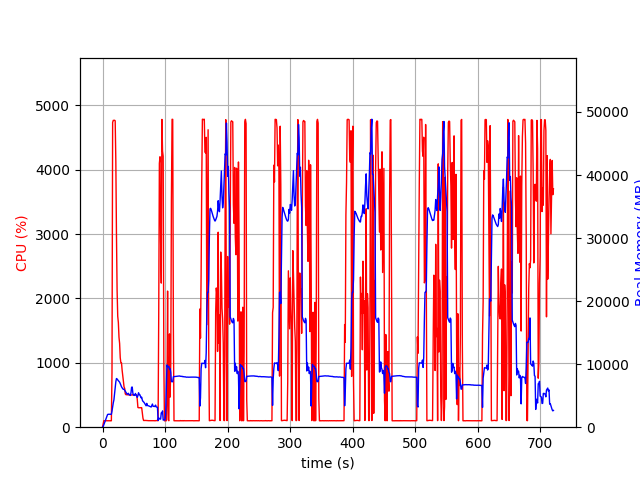

The file beside this chart, header and first rows:
elapsed_time, nproc, cpu, mem_real, mem_virtual
4.076957702636719e-05, 1, 0.0, 7.906, 3185
1.006, 1, 51.7, 109.6, 782.6
2.014, 1, 100.2, 379.6, 1903
3.022, 1, 100.3, 641.6, 3189
4.028, 1, 99.4, 925.6, 3189
5.036, 1, 100.2, 1160, 5749
6.043, 1, 100.2, 1444, 5749
7.051, 1, 99.3, 1730, 5749
8.058, 1, 100.2, 2014, 5749
9.065, 1, 99.3, 2052, 5237
10.07, 1, 100.3, 2052, 5237
11.08, 1, 100.1, 2051, 5237
12.09, 1, 100.1, 2051, 5237
13.1, 1, 99.2, 2051, 5237
14.11, 1, 100.2, 2051, 5237
15.11, 1, 856.8, 2558, 9585
16.14, 1, 4735, 3252, 10335
17.16, 1, 4768, 3856, 10946
18.18, 1, 4766, 4331, 11612
19.2, 1, 4769, 5247, 12501
20.22, 1, 4760, 6136, 13520
21.24, 1, 4134, 7203, 14841
22.25, 1, 2999, 7723, 15456
23.26, 1, 2131, 7643, 15570
24.27, 1, 1724, 7501, 15634
25.28, 1, 1626, 7379, 15802
26.29, 1, 1399, 7251, 15962
27.3, 1, 1302, 7145, 16086
28.31, 1, 1080, 6915, 16414
29.31, 1, 1001, 6672, 16470
30.32, 1, 999.0, 6409, 16470
31.33, 1, 883.7, 6236, 16470
32.34, 1, 802.1, 6093, 16470
33.35, 1, 708.1, 6002, 16470
34.36, 1, 628.8, 6025, 16938
35.37, 1, 603.9, 5862, 17162
36.38, 1, 518.3, 5702, 17402
37.39, 1, 505.2, 5559, 17402
38.4, 1, 504.5, 5402, 17402
39.41, 1, 502.5, 5227, 17402
40.41, 1, 502.3, 5313, 17402
41.42, 1, 502.2, 5377, 17402
42.43, 1, 501.9, 5151, 17402
43.44, 1, 500.4, 5150, 17402
44.45, 1, 501.5, 5034, 17402
45.46, 1, 501.1, 5437, 17402
46.47, 1, 500.3, 6334, 17818
47.48, 1, 500.5, 6368, 17818
48.49, 1, 506.0, 5402, 17818
49.5, 1, 503.2, 5070, 17818
50.51, 1, 503.2, 5105, 17818
51.52, 1, 502.5, 5037, 17818
52.52, 1, 501.8, 5350, 17818
53.53, 1, 502.3, 5151, 17818
54.54, 1, 502.5, 4973, 17818
55.55, 1, 428.3, 4730, 17818
56.56, 1, 306.3, 5016, 17818
57.57, 1, 302.5, 5463, 17818
58.58, 1, 302.4, 5166, 17818
59.59, 1, 303.4, 5164, 17818
... 654 more rows
